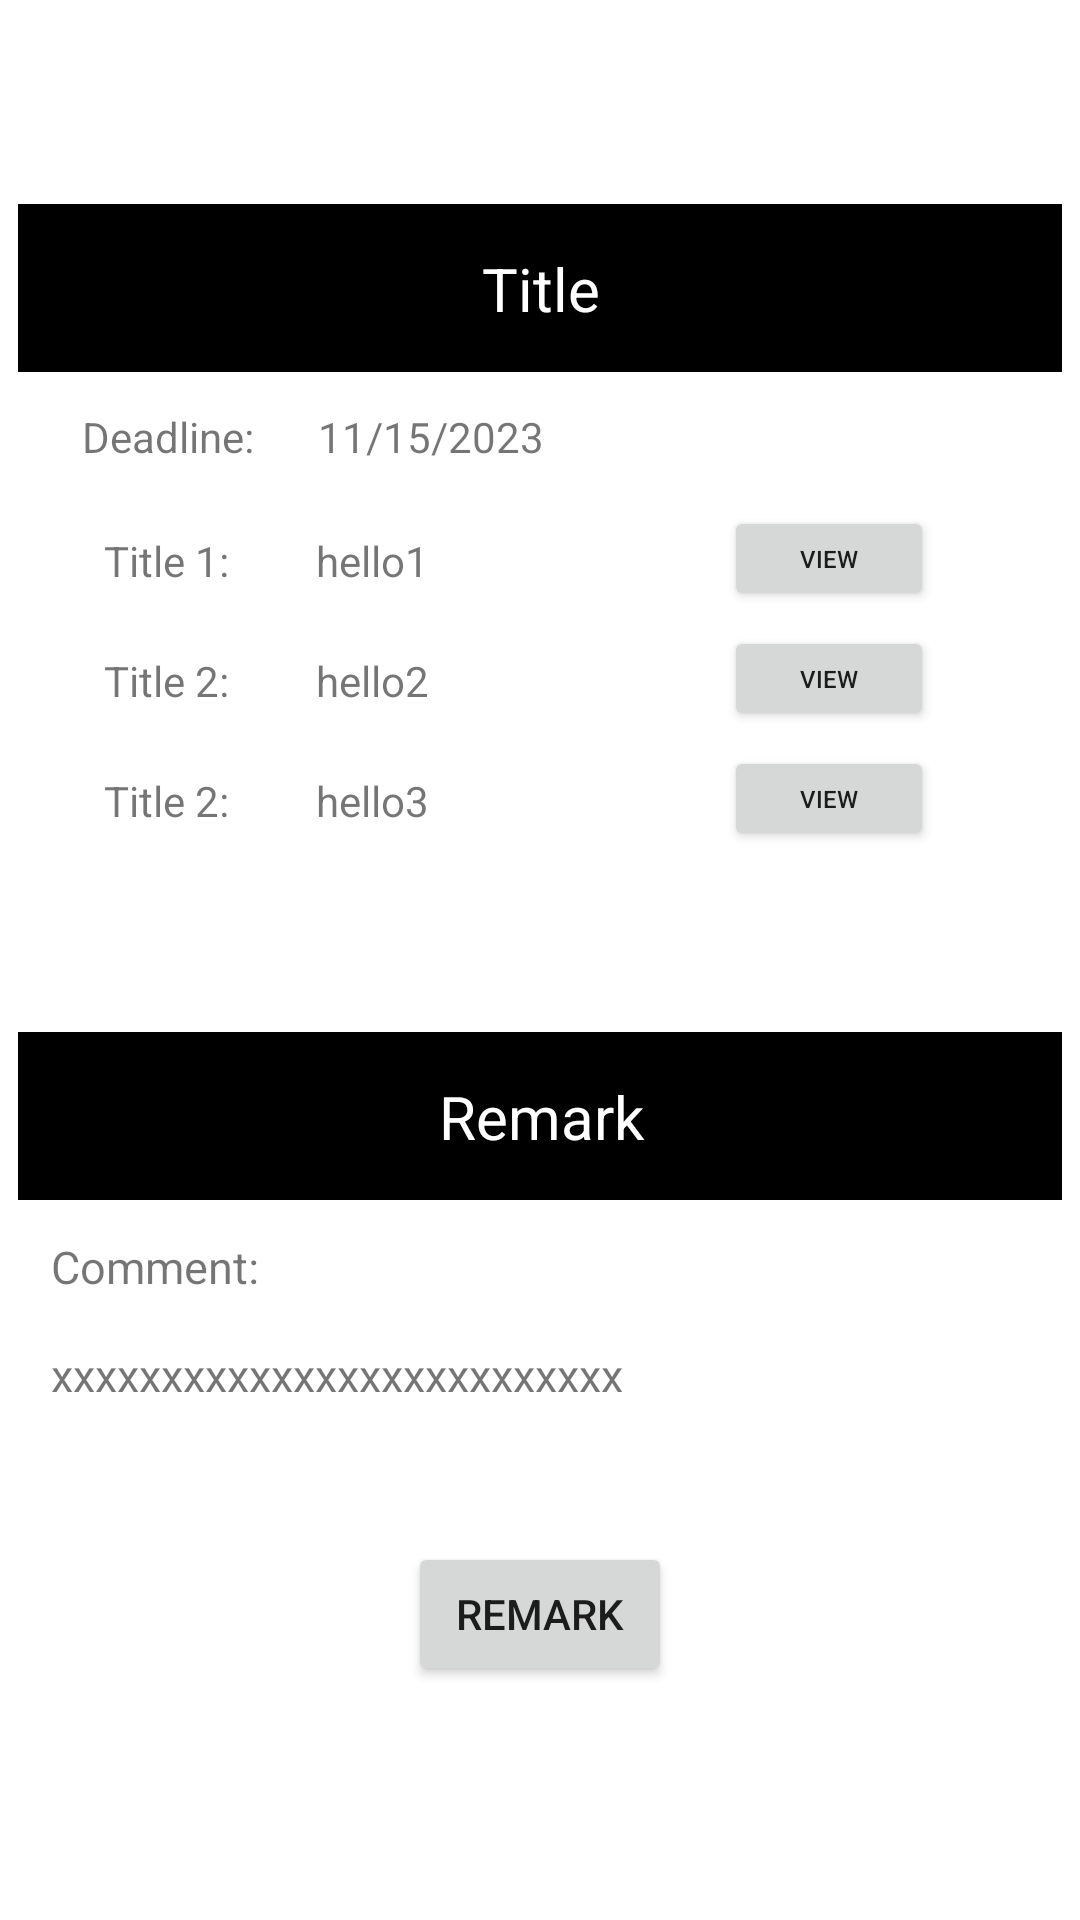

The Android layout XML behind this screen, and the referenced resources:
<!-- AndroidManifest.xml: application theme Theme.Supervisor -->
<!-- res/layout/fragment_title_page.xml -->
<?xml version="1.0" encoding="utf-8"?>
<androidx.constraintlayout.widget.ConstraintLayout xmlns:android="http://schemas.android.com/apk/res/android"
    xmlns:app="http://schemas.android.com/apk/res-auto"
    xmlns:tools="http://schemas.android.com/tools"
    android:layout_width="match_parent"
    android:layout_height="match_parent"
    tools:context=".Title.TitlePage">

    <androidx.constraintlayout.widget.ConstraintLayout
        android:layout_width="348dp"
        android:layout_height="244dp"
        android:layout_marginTop="68dp"
        android:background="@color/grey"
        app:layout_constraintEnd_toEndOf="parent"
        app:layout_constraintHorizontal_bias="0.491"
        app:layout_constraintStart_toStartOf="parent"
        app:layout_constraintTop_toTopOf="parent">

        <androidx.constraintlayout.widget.ConstraintLayout
            android:id="@+id/constraintLayout2"
            android:layout_width="352dp"
            android:layout_height="56dp"
            android:background="@color/black"
            app:layout_constraintEnd_toEndOf="parent"
            app:layout_constraintStart_toStartOf="parent"
            app:layout_constraintTop_toTopOf="parent">

            <TextView
                android:layout_width="350dp"
                android:layout_height="55dp"
                android:gravity="center"
                android:text="Title"
                android:textColor="@color/white"
                android:textSize="20sp"
                app:layout_constraintBottom_toBottomOf="parent"
                app:layout_constraintEnd_toEndOf="parent"
                app:layout_constraintStart_toStartOf="parent"
                app:layout_constraintTop_toTopOf="parent" />
        </androidx.constraintlayout.widget.ConstraintLayout>

        <LinearLayout
            android:id="@+id/linearLayout"
            android:layout_width="349dp"
            android:layout_height="43dp"
            android:orientation="horizontal"
            app:layout_constraintEnd_toEndOf="parent"
            app:layout_constraintStart_toStartOf="parent"
            app:layout_constraintTop_toBottomOf="@+id/constraintLayout2">

            <TextView
                android:layout_width="100dp"
                android:layout_height="match_parent"
                android:layout_marginEnd="0dp"
                android:gravity="center"
                android:text="Deadline:"
                tools:ignore="RtlCompat" />

            <TextView
                android:id="@+id/deadline"
                android:layout_width="136dp"
                android:layout_height="match_parent"
                android:layout_marginEnd="0dp"
                android:gravity="center"
                android:text="11/15/2023"
                android:textAlignment="textStart"
                tools:ignore="RtlCompat" />

        </LinearLayout>

        <LinearLayout
            android:id="@+id/linearLayout2"
            android:layout_width="350dp"
            android:layout_height="43dp"
            android:layout_marginTop="96dp"
            android:orientation="horizontal"
            app:layout_constraintEnd_toEndOf="parent"
            app:layout_constraintStart_toStartOf="parent"
            app:layout_constraintTop_toTopOf="@+id/constraintLayout2">

            <TextView
                android:layout_width="100dp"
                android:layout_height="match_parent"
                android:layout_marginTop="3dp"
                android:layout_marginEnd="0dp"
                android:gravity="center"
                android:text="Title 1:"
                tools:ignore="RtlCompat" />

            <TextView
                android:id="@+id/title1"
                android:layout_width="136dp"
                android:layout_height="match_parent"
                android:layout_marginTop="3dp"
                android:layout_marginEnd="0dp"
                android:gravity="center"
                android:text="hello1"
                android:textAlignment="textStart"
                tools:ignore="RtlCompat" />

            <Button
                android:id="@+id/btn_1"
                android:layout_width="70dp"
                android:layout_height="35dp"
                android:layout_weight="0"
                android:gravity="center"
                android:text="View"
                android:textSize="8sp" />

        </LinearLayout>

        <LinearLayout
            android:id="@+id/linearLayout3"
            android:layout_width="350dp"
            android:layout_height="43dp"
            android:layout_marginTop="136dp"
            android:orientation="horizontal"
            app:layout_constraintEnd_toEndOf="parent"
            app:layout_constraintStart_toStartOf="parent"
            app:layout_constraintTop_toTopOf="@+id/constraintLayout2">

            <TextView
                android:layout_width="100dp"
                android:layout_height="match_parent"
                android:layout_marginTop="3dp"
                android:layout_marginEnd="0dp"
                android:gravity="center"
                android:text="Title 2:"
                tools:ignore="RtlCompat" />

            <TextView
                android:id="@+id/title2"
                android:layout_width="136dp"
                android:layout_height="match_parent"
                android:layout_marginTop="3dp"
                android:layout_marginEnd="0dp"
                android:gravity="center"
                android:text="hello2"
                android:textAlignment="textStart"
                tools:ignore="RtlCompat" />

            <Button
                android:id="@+id/btn_2"
                android:layout_width="70dp"
                android:layout_height="35dp"
                android:layout_weight="0"
                android:gravity="center"
                android:text="View"
                android:textSize="8sp" />

        </LinearLayout>

        <LinearLayout
            android:layout_width="350dp"
            android:layout_height="43dp"
            android:layout_marginTop="176dp"
            android:orientation="horizontal"
            app:layout_constraintEnd_toEndOf="parent"
            app:layout_constraintStart_toStartOf="parent"
            app:layout_constraintTop_toTopOf="@+id/constraintLayout2">

            <TextView
                android:layout_width="100dp"
                android:layout_height="match_parent"
                android:layout_marginTop="3dp"
                android:layout_marginEnd="0dp"
                android:gravity="center"
                android:text="Title 2:"
                tools:ignore="RtlCompat" />

            <TextView
                android:id="@+id/title3"
                android:layout_width="136dp"
                android:layout_height="match_parent"
                android:layout_marginTop="3dp"
                android:layout_marginEnd="0dp"
                android:gravity="center"
                android:text="hello3"
                android:textAlignment="textStart"
                tools:ignore="RtlCompat" />

            <Button
                android:id="@+id/btn_3"
                android:layout_width="70dp"
                android:layout_height="35dp"
                android:layout_weight="0"
                android:gravity="center"
                android:text="View"
                android:textSize="8sp" />
        </LinearLayout>
    </androidx.constraintlayout.widget.ConstraintLayout>

    <androidx.constraintlayout.widget.ConstraintLayout
        android:layout_width="348dp"
        android:layout_height="244dp"
        android:layout_marginTop="344dp"
        android:background="@color/grey"
        app:layout_constraintEnd_toEndOf="parent"
        app:layout_constraintHorizontal_bias="0.492"
        app:layout_constraintStart_toStartOf="parent"
        app:layout_constraintTop_toTopOf="parent">

        <androidx.constraintlayout.widget.ConstraintLayout
            android:layout_width="352dp"
            android:layout_height="56dp"
            android:background="@color/black"
            app:layout_constraintEnd_toEndOf="parent"
            app:layout_constraintStart_toStartOf="parent"
            app:layout_constraintTop_toTopOf="parent">

            <TextView
                android:layout_width="350dp"
                android:layout_height="55dp"
                android:gravity="center"
                android:text="Remark"
                android:textColor="@color/white"
                android:textSize="20sp"
                app:layout_constraintBottom_toBottomOf="parent"
                app:layout_constraintEnd_toEndOf="parent"
                app:layout_constraintStart_toStartOf="parent"
                app:layout_constraintTop_toTopOf="parent" />
        </androidx.constraintlayout.widget.ConstraintLayout>

        <LinearLayout
            android:layout_width="346dp"
            android:layout_height="186dp"
            android:orientation="vertical"
            app:layout_constraintBottom_toBottomOf="parent"
            app:layout_constraintEnd_toEndOf="parent"
            app:layout_constraintStart_toStartOf="parent">

            <TextView
                android:layout_marginTop="10dp"
                android:layout_marginStart="10dp"
                android:layout_width="match_parent"
                android:textSize="15sp"
                android:layout_height="36dp"
                android:text="Comment:" />

            <TextView
                android:id="@+id/remark"
                android:textSize="15sp"
                android:layout_marginStart="10dp"
                android:layout_width="match_parent"
                android:layout_height="36dp"
                android:text="xxxxxxxxxxxxxxxxxxxxxxxxxx"/>

            <Button
                android:id="@+id/btn_remark"
                android:layout_width="wrap_content"
                android:layout_height="wrap_content"
                android:layout_marginTop="30dp"
                android:layout_gravity="center"
                android:text="Remark" />
        </LinearLayout>

    </androidx.constraintlayout.widget.ConstraintLayout>
</androidx.constraintlayout.widget.ConstraintLayout>
<!-- resources referenced by this layout -->
<resources>
  <style name="Theme.Supervisor" parent="Theme.MaterialComponents.Light.NoActionBar">
          
          <item name="colorPrimary">@color/purple_500</item>
          <item name="colorPrimaryVariant">@color/purple_700</item>
          <item name="colorOnPrimary">@color/white</item>
          
          <item name="colorSecondary">@color/teal_200</item>
          <item name="colorSecondaryVariant">@color/teal_700</item>
          <item name="colorOnSecondary">@color/black</item>
          
          <item name="android:statusBarColor">?attr/colorPrimaryVariant</item>
          
      </style>
  <!-- not gathered from this repository: default colours our renderer supplied (Android Studio template values) -->
  <color name="purple_500">#FF6200EE</color>
  <color name="purple_700">#FF3700B3</color>
  <color name="teal_200">#FF03DAC5</color>
  <color name="teal_700">#FF018786</color>
  <color name="black">#FF000000</color>
  <color name="white">#FFFFFFFF</color>
</resources>
